Run: headless pygame with SDL's dummy video driver; simulated clock (each Clock.tick advances the game by its frame time, no real sleeping); random seed 0; keys injected as events and as key.get_pressed() state; mouse plan: one left click at the window centre at the start of phase 2, then a move to the lower-right quarter at the start of phase 3.
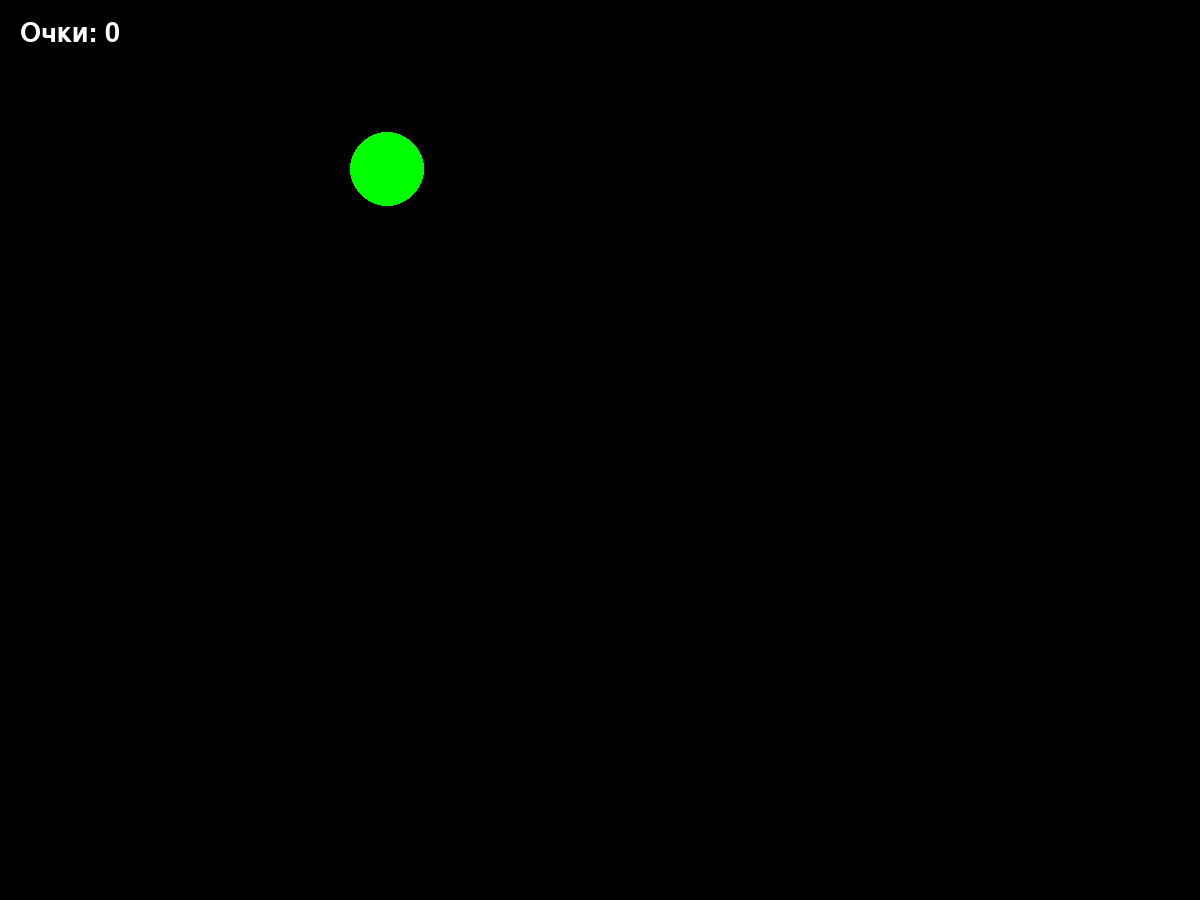
Frame 1 of 4 · flips 1–60 · no input
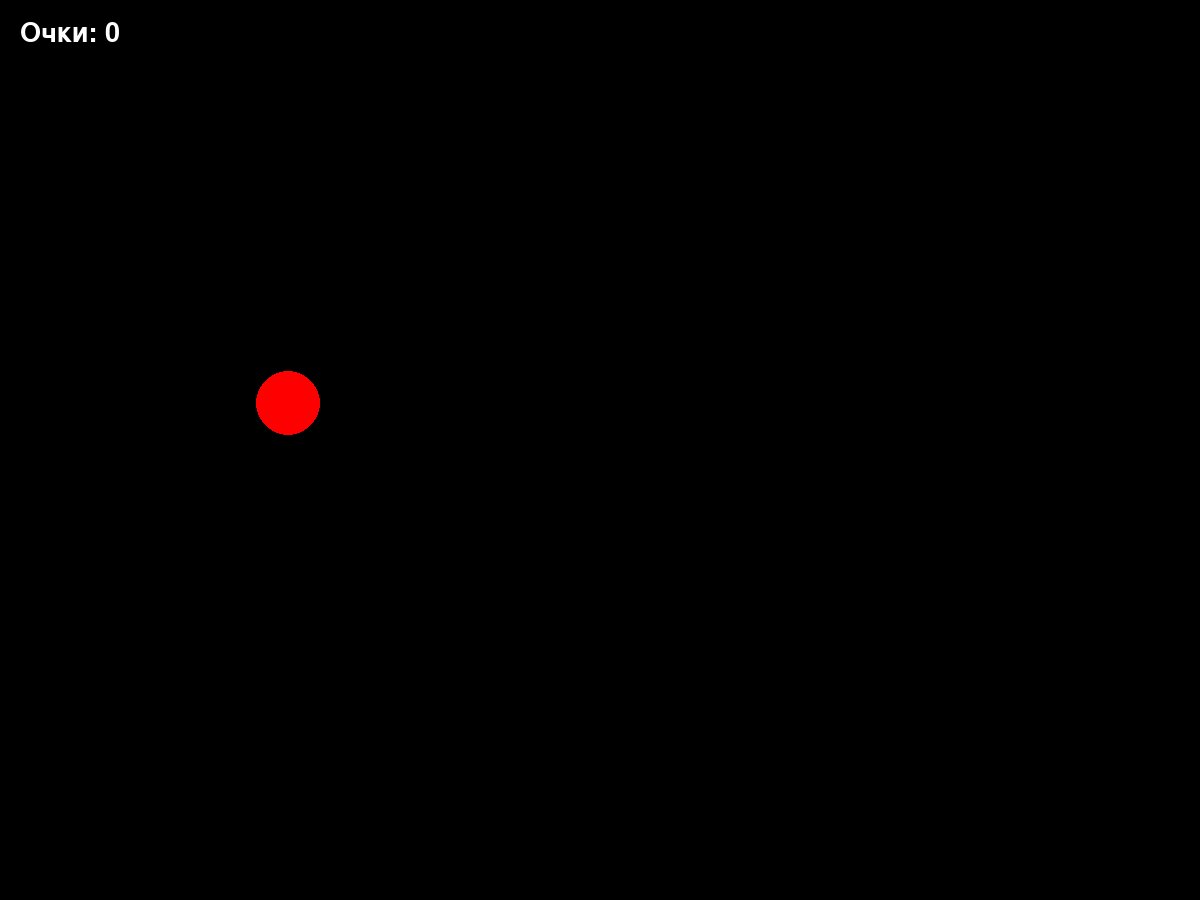
Frame 2 of 4 · flips 61–180 · clicked the window centre · tapped SPACE, RETURN · held RIGHT (→), D
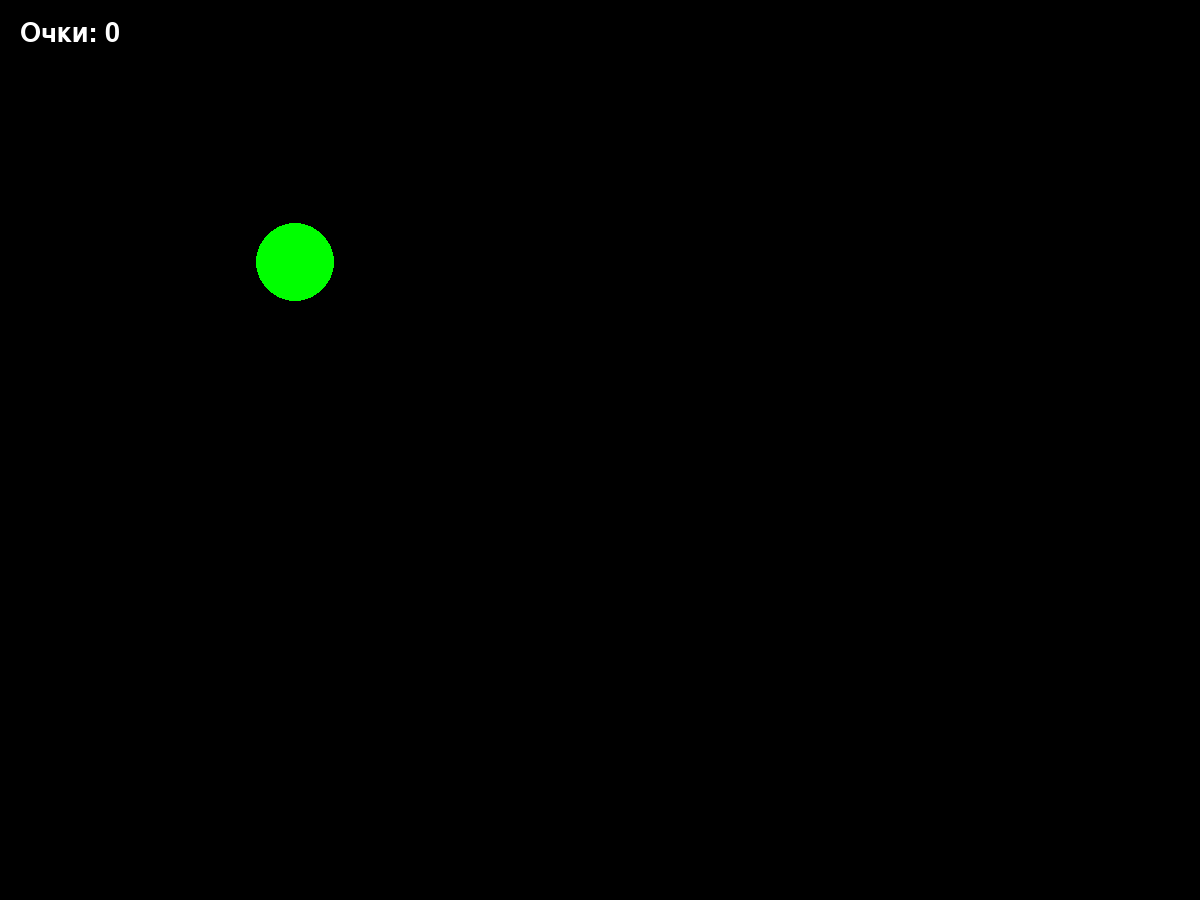
Frame 3 of 4 · flips 181–300 · moved the mouse to the lower-right quarter · held DOWN (↓), S
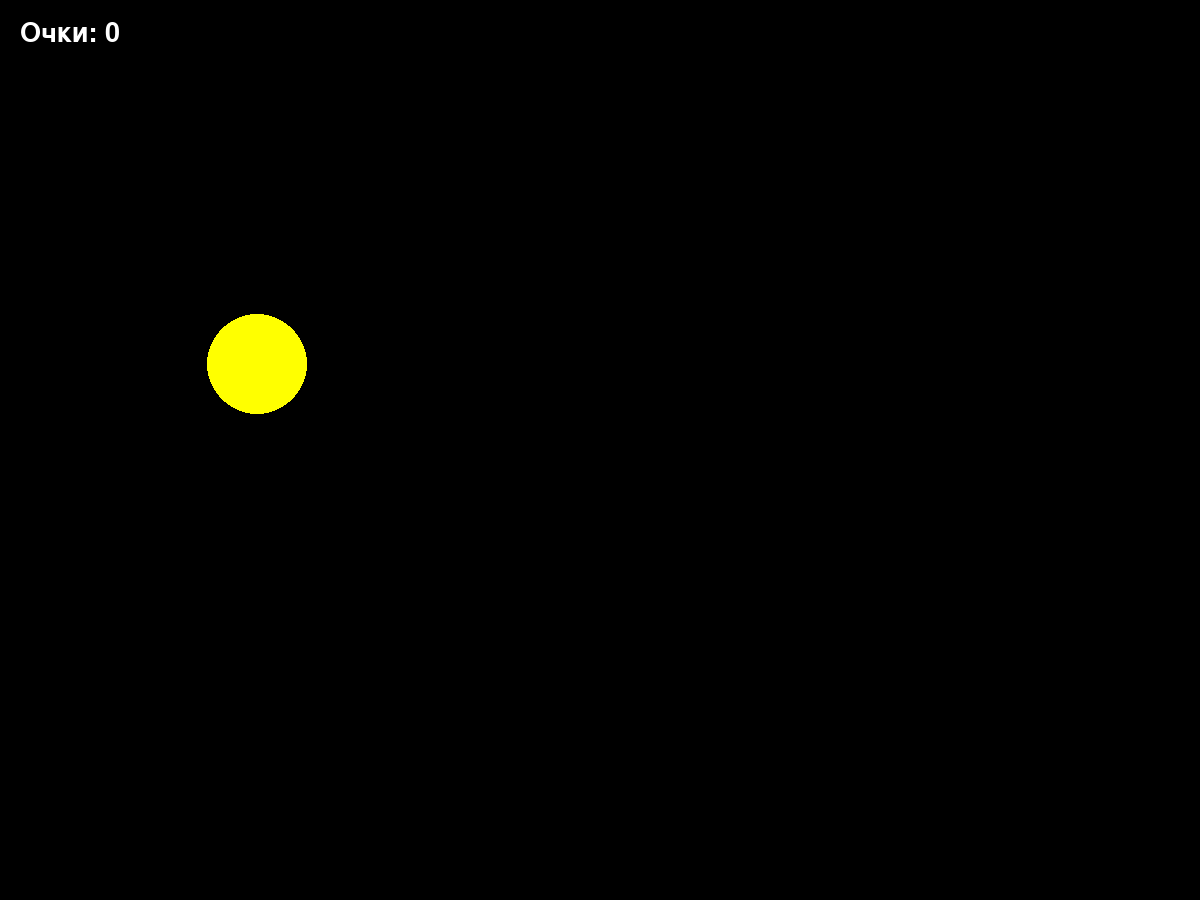
Frame 4 of 4 · flips 301–420 · held LEFT (←), A, UP (↑), W

The pygame program that drew these frames:

import pygame as p
from pygame.draw import *
from random import randint

p.init()
FPS = 2
c = 0
points = 0
screen = p.display.set_mode((1200, 900))

font = p.font.Font(None, 40)
m = 0
n = 0
RED = (255, 0, 0)
white = (255, 255, 255)
BLUE = (0, 0, 255)
YELLOW = (255, 255, 0)
GREEN = (0, 255, 0)
MAGENTA = (255, 0, 255)
CYAN = (0, 255, 255)
BLACK = (0, 0, 0)
COLORS = [RED, BLUE, YELLOW, GREEN, MAGENTA, CYAN]


def new_ball(x, y, r):
    color = COLORS[randint(0, 5)]
    circle(screen, color, (x, y), r)


def click(event):
    print(x, y, r)


def score(pos, x, y, r):
    x1 = pos[0]
    y1 = pos[1]
    if (x - x1) * (x - x1) + (y - y1) * (y - y1) <= r * r:
        return 1
    else:
        return 0


p.display.update()
clock = p.time.Clock()
finished = False

while not finished:
    clock.tick(FPS)
    text = font.render("Очки: " + str(points), True, white)
    screen.blit(text, [20, 20])
    for event in p.event.get():
        if event.type == p.QUIT:
            finished = True
            print(points)

        elif event.type == p.MOUSEBUTTONDOWN:
            print('Click!')
            click(event)
            points += score(event.pos, x, y, r)
            print(points)
    x = randint(100, 700)
    y = randint(100, 500)
    r = randint(30, 50)
    new_ball(x, y, r)
    p.display.update()
    screen.fill(BLACK)

p.quit()
